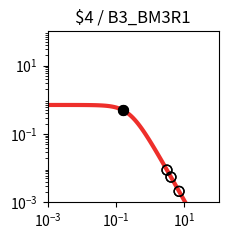

Recreate this plot in Python. (Note: this script raises an exception after producing the figure.)
import matplotlib.pyplot as plt
import matplotlib.ticker as ticker
import numpy as np

fig, ax = plt.subplots(figsize=(2.5,2.5))

plt.xlim(1.000000e-03, 1.000000e+02)
plt.ylim(1.000000e-03, 1.000000e+02)

x = np.array([1.000000e-03,1.122018e-03,1.258925e-03,1.412538e-03,1.584893e-03,1.778279e-03,1.995262e-03,2.238721e-03,2.511886e-03,2.818383e-03,3.162278e-03,3.548134e-03,3.981072e-03,4.466836e-03,5.011872e-03,5.623413e-03,6.309573e-03,7.079458e-03,7.943282e-03,8.912509e-03,1.000000e-02,1.122018e-02,1.258925e-02,1.412538e-02,1.584893e-02,1.778279e-02,1.995262e-02,2.238721e-02,2.511886e-02,2.818383e-02,3.162278e-02,3.548134e-02,3.981072e-02,4.466836e-02,5.011872e-02,5.623413e-02,6.309573e-02,7.079458e-02,7.943282e-02,8.912509e-02,1.000000e-01,1.122018e-01,1.258925e-01,1.412538e-01,1.584893e-01,1.778279e-01,1.995262e-01,2.238721e-01,2.511886e-01,2.818383e-01,3.162278e-01,3.548134e-01,3.981072e-01,4.466836e-01,5.011872e-01,5.623413e-01,6.309573e-01,7.079458e-01,7.943282e-01,8.912509e-01,1.000000e+00,1.122018e+00,1.258925e+00,1.412538e+00,1.584893e+00,1.778279e+00,1.995262e+00,2.238721e+00,2.511886e+00,2.818383e+00,3.162278e+00,3.548134e+00,3.981072e+00,4.466836e+00,5.011872e+00,5.623413e+00,6.309573e+00,7.079458e+00,7.943282e+00,8.912509e+00,1.000000e+01,1.122018e+01,1.258925e+01,1.412538e+01,1.584893e+01,1.778279e+01,1.995262e+01,2.238721e+01,2.511886e+01,2.818383e+01,3.162278e+01,3.548134e+01,3.981072e+01,4.466836e+01,5.011872e+01,5.623413e+01,6.309573e+01,7.079458e+01,7.943282e+01,8.912509e+01,1.000000e+02,])
y = np.array([7.039624e-01,7.039539e-01,7.039435e-01,7.039308e-01,7.039152e-01,7.038960e-01,7.038726e-01,7.038438e-01,7.038086e-01,7.037654e-01,7.037124e-01,7.036475e-01,7.035680e-01,7.034705e-01,7.033511e-01,7.032048e-01,7.030256e-01,7.028060e-01,7.025370e-01,7.022076e-01,7.018042e-01,7.013104e-01,7.007061e-01,6.999667e-01,6.990626e-01,6.979576e-01,6.966079e-01,6.949606e-01,6.929520e-01,6.905058e-01,6.875308e-01,6.839190e-01,6.795434e-01,6.742557e-01,6.678855e-01,6.602396e-01,6.511032e-01,6.402435e-01,6.274165e-01,6.123781e-01,5.949003e-01,5.747918e-01,5.519245e-01,5.262616e-01,4.978853e-01,4.670188e-01,4.340362e-01,3.994566e-01,3.639182e-01,3.281349e-01,2.928403e-01,2.587289e-01,2.264029e-01,1.963350e-01,1.688485e-01,1.441177e-01,1.221821e-01,1.029712e-01,8.633265e-02,7.206030e-02,5.991854e-02,4.966183e-02,4.104893e-02,3.385251e-02,2.786468e-02,2.289979e-02,1.879494e-02,1.540925e-02,1.262222e-02,1.033171e-02,8.451770e-03,6.910492e-03,5.648001e-03,4.614631e-03,3.769307e-03,3.078152e-03,2.513274e-03,2.051755e-03,1.674784e-03,1.366939e-03,1.115589e-03,9.103976e-04,7.429071e-04,6.062042e-04,4.946384e-04,4.035934e-04,3.292986e-04,2.686750e-04,2.192087e-04,1.788474e-04,1.459160e-04,1.190473e-04,9.712547e-05,7.923995e-05,6.464772e-05,5.274248e-05,4.302952e-05,3.510520e-05,2.864016e-05,2.336569e-05,1.906256e-05,])
c = "#ee2f2b"

hi_x = np.array([1.555059e-01,1.555059e-01,])
hi_y = np.array([5.027485e-01,5.027485e-01,])
lo_x = np.array([3.091936e+00,3.091936e+00,6.988036e+00,6.988036e+00,4.051606e+00,4.051606e+00,])
lo_y = np.array([8.790399e-03,8.790399e-03,2.099308e-03,2.099308e-03,5.476668e-03,5.476668e-03,])

plt.loglog(x,y,lw=3,color=c)
plt.scatter(hi_x,hi_y,marker='o',s=50,color='black',zorder=10)
plt.scatter(lo_x,lo_y,marker='o',s=50,edgecolors='black',color='none',zorder=10)

plt.title("$4 / B3_BM3R1")

ax.xaxis.set_major_locator(ticker.LogLocator(numticks=3))
ax.yaxis.set_major_locator(ticker.LogLocator(numticks=3))

ax.set_aspect('equal')
plt.tight_layout()

plt.savefig("/content/output/0x63/response_plot_$4_B3_BM3R1.png", bbox_inches='tight')
